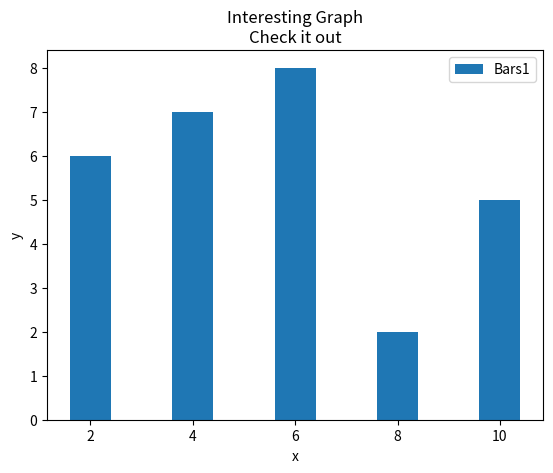

The matplotlib source for this figure:
'''
Created on Aug 18, 2016

@author: Jacob
'''
''' 

Player level: Viz -> combatScore ratio (line graph, match by match), combatScore ratio relative (line graph, match by match) <- if this can be done easily, 
              List -> total kills, total assists, total deaths, combatScore ratio, combatScore relative

Team level: Viz -> team kill/death ratio (line graph, match by match), players combatScore ratio (bar graph)
            List -> wins, losses, winloss ratio, total kill/death ratio

Tournament level: Viz -> top teams in total kill/death ratio (bar graph), top archers in combatScore ratio (bar graph, all archers included), 
                         top 10 players in combatScore ratio (bar graph), top players 10 in combatScore relative (bar graph),
                         bottom 10 players in combatScore ratio (bar graph), bottom 10 players in combatScore relative (bar graph),
                         top teams in win/loss ratio (bar graph)
                
                 List -> none 
'''
import matplotlib.pyplot as plt

x = [2,4,6,8,10]
y = [6,7,8,2,5]
plt.bar(x,y, label = 'Bars1')
plt.xlabel('x')
plt.ylabel('y')
plt.title('Interesting Graph\nCheck it out')
plt.legend()
plt.show() 